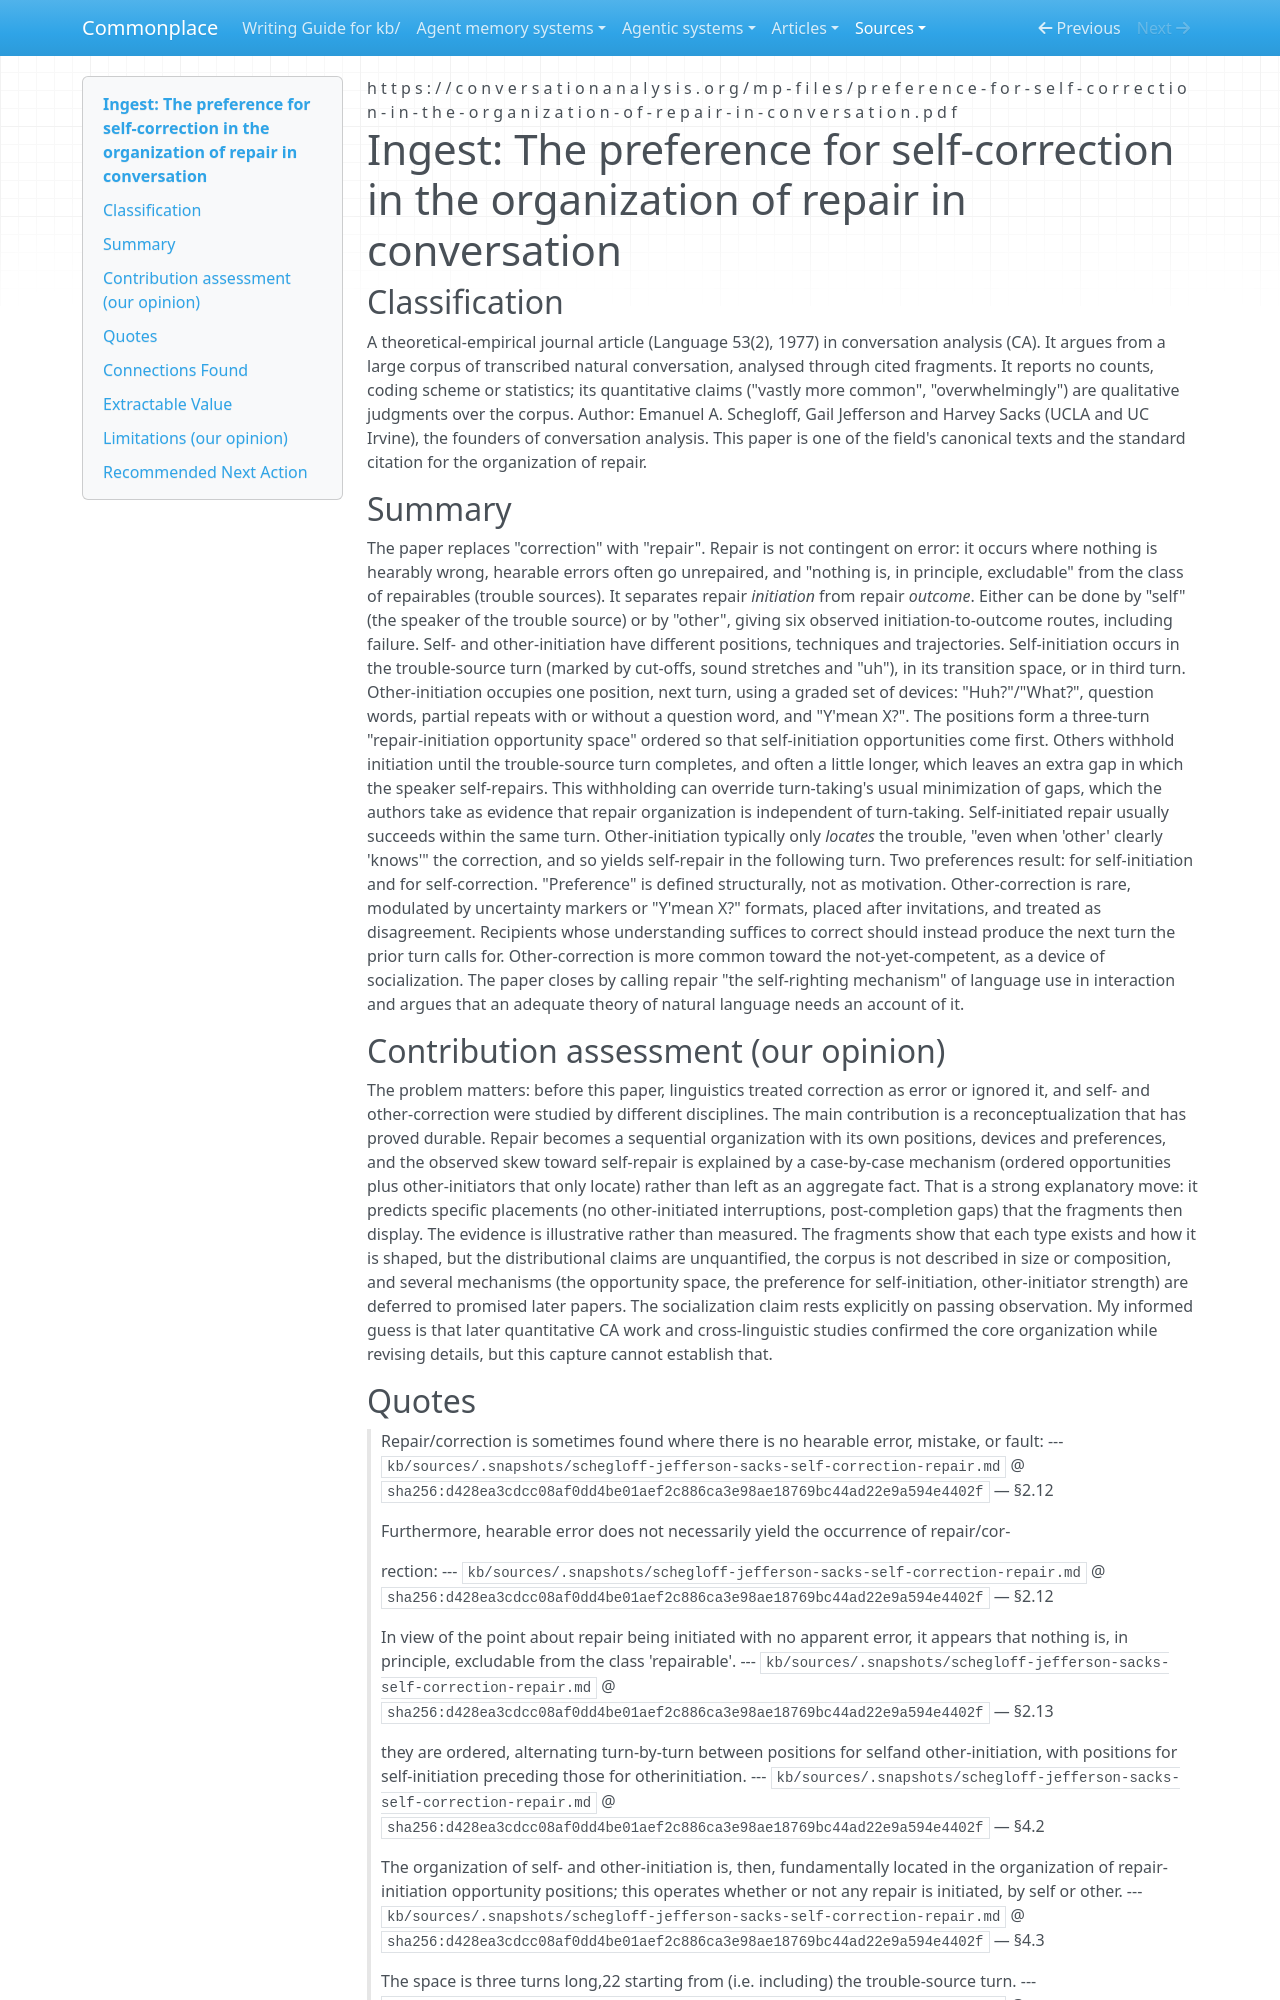

repository: zby/commonplace · page: sources/schegloff-jefferson-sacks-self-correction-repair.ingest/index.html · generator: mkdocs

---
description: "Foundational CA paper: repair in conversation is an organized system of ordered initiation positions with a preference for self-repair, not a response to error"
source: https://conversationanalysis.org/mp-files/preference-for-self-correction-in-the-organization-of-repair-in-conversation.pdf
captured: "2026-11-01"
capture: pdftotext
capture_scope: full-source
genre: scientific-paper
snapshot_sha256: d428ea3cdcc08af0dd4be01aef2c886ca3e98ae18769bc44ad22e9a594e4402f
ingested: "2026-11-01"
occasion: "Does the paper support treating repair (requests for understanding, self-correction, other-initiated repair) as a structural feature of conversation with its own organization rather than a failure mode? What does it show about self- versus other-initiation and correction, preference structure and repair positions? Does it distinguish conventional expression meaning, speaker intention and what the parties agree to do next?"
type: types/ingest-report.md
domains: [conversation-analysis, conversational-repair, self-correction, sequence-organization]
---

# Ingest: The preference for self-correction in the organization of repair in conversation

## Classification

A theoretical-empirical journal article (Language 53(2), 1977) in conversation analysis (CA). It argues from a large corpus of transcribed natural conversation, analysed through cited fragments. It reports no counts, coding scheme or statistics; its quantitative claims ("vastly more common", "overwhelmingly") are qualitative judgments over the corpus.
Author: Emanuel A. Schegloff, Gail Jefferson and Harvey Sacks (UCLA and UC Irvine), the founders of conversation analysis. This paper is one of the field's canonical texts and the standard citation for the organization of repair.

## Summary

The paper replaces "correction" with "repair". Repair is not contingent on error: it occurs where nothing is hearably wrong, hearable errors often go unrepaired, and "nothing is, in principle, excludable" from the class of repairables (trouble sources). It separates repair *initiation* from repair *outcome*. Either can be done by "self" (the speaker of the trouble source) or by "other", giving six observed initiation-to-outcome routes, including failure. Self- and other-initiation have different positions, techniques and trajectories. Self-initiation occurs in the trouble-source turn (marked by cut-offs, sound stretches and "uh"), in its transition space, or in third turn. Other-initiation occupies one position, next turn, using a graded set of devices: "Huh?"/"What?", question words, partial repeats with or without a question word, and "Y'mean X?". The positions form a three-turn "repair-initiation opportunity space" ordered so that self-initiation opportunities come first. Others withhold initiation until the trouble-source turn completes, and often a little longer, which leaves an extra gap in which the speaker self-repairs. This withholding can override turn-taking's usual minimization of gaps, which the authors take as evidence that repair organization is independent of turn-taking. Self-initiated repair usually succeeds within the same turn. Other-initiation typically only *locates* the trouble, "even when 'other' clearly 'knows'" the correction, and so yields self-repair in the following turn. Two preferences result: for self-initiation and for self-correction. "Preference" is defined structurally, not as motivation. Other-correction is rare, modulated by uncertainty markers or "Y'mean X?" formats, placed after invitations, and treated as disagreement. Recipients whose understanding suffices to correct should instead produce the next turn the prior turn calls for. Other-correction is more common toward the not-yet-competent, as a device of socialization. The paper closes by calling repair "the self-righting mechanism" of language use in interaction and argues that an adequate theory of natural language needs an account of it.

## Contribution assessment (our opinion)

The problem matters: before this paper, linguistics treated correction as error or ignored it, and self- and other-correction were studied by different disciplines. The main contribution is a reconceptualization that has proved durable. Repair becomes a sequential organization with its own positions, devices and preferences, and the observed skew toward self-repair is explained by a case-by-case mechanism (ordered opportunities plus other-initiators that only locate) rather than left as an aggregate fact. That is a strong explanatory move: it predicts specific placements (no other-initiated interruptions, post-completion gaps) that the fragments then display. The evidence is illustrative rather than measured. The fragments show that each type exists and how it is shaped, but the distributional claims are unquantified, the corpus is not described in size or composition, and several mechanisms (the opportunity space, the preference for self-initiation, other-initiator strength) are deferred to promised later papers. The socialization claim rests explicitly on passing observation. My informed guess is that later quantitative CA work and cross-linguistic studies confirmed the core organization while revising details, but this capture cannot establish that.
